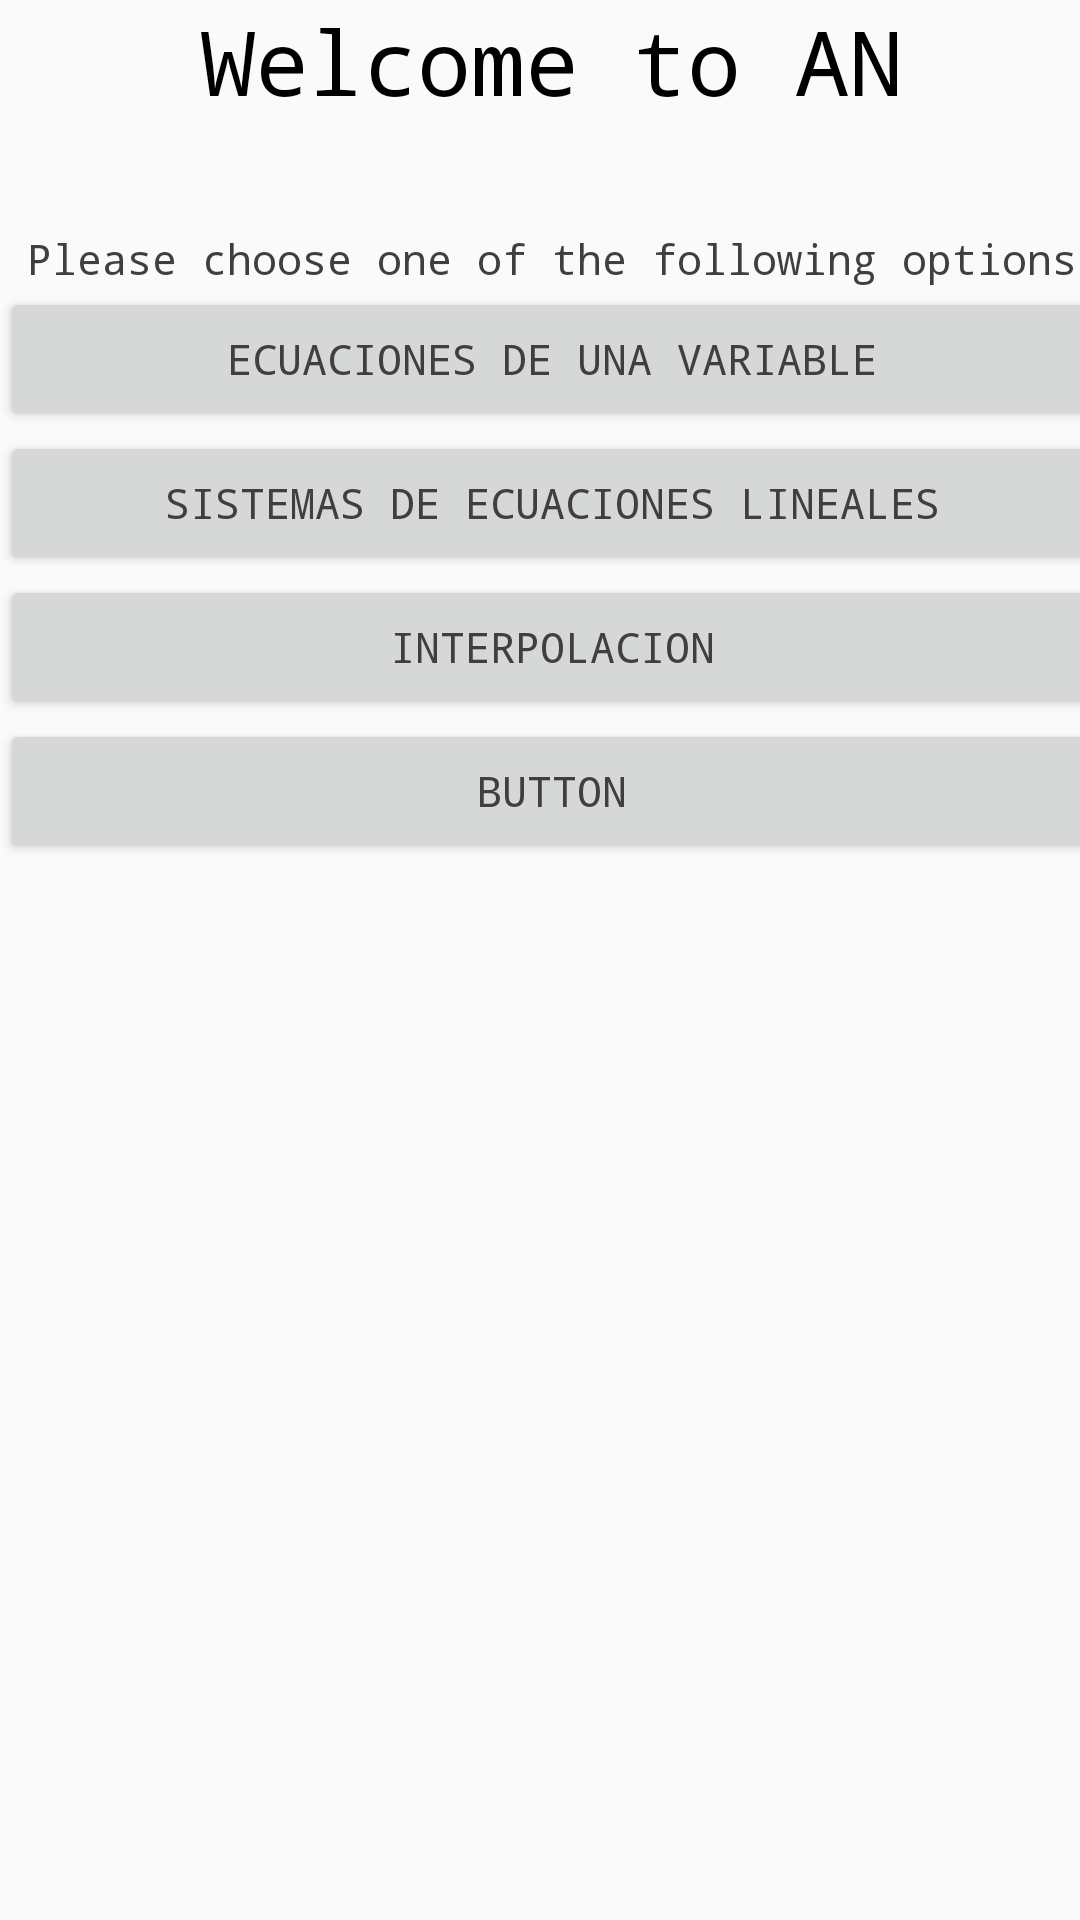

Produce the Android XML layout that renders to this screen, including the resource entries it uses.
<!-- AndroidManifest.xml: application theme AppTheme -->
<!-- res/layout/activity_landing.xml -->
<?xml version="1.0" encoding="utf-8"?>
<android.support.constraint.ConstraintLayout xmlns:android="http://schemas.android.com/apk/res/android"
    xmlns:app="http://schemas.android.com/apk/res-auto"
    xmlns:tools="http://schemas.android.com/tools"
    android:layout_width="match_parent"
    android:layout_height="match_parent"
    tools:context="co.edu.eafit.an.LandingActivity">

    <LinearLayout
        android:layout_width="368dp"
        android:layout_height="495dp"
        android:orientation="vertical"
        android:weightSum="1"
        tools:layout_editor_absoluteX="8dp"
        tools:layout_editor_absoluteY="7dp">

        <TextView
            android:id="@+id/textView4"
            android:layout_width="match_parent"
            android:layout_height="wrap_content"
            android:text="Welcome to AN"
            android:textAlignment="center"
            android:textColor="@android:color/black"
            android:textSize="30sp" />

        <Space
            android:layout_width="match_parent"
            android:layout_height="wrap_content"
            android:layout_weight="0.15" />

        <TextView
            android:id="@+id/textView5"
            android:layout_width="match_parent"
            android:layout_height="wrap_content"
            android:text="Please choose one of the following options"
            android:textAlignment="center" />

        <Button
            android:id="@+id/button"
            android:layout_width="match_parent"
            android:layout_height="wrap_content"
            android:text="Ecuaciones de una Variable" />

        <Button
            android:id="@+id/button2"
            android:layout_width="match_parent"
            android:layout_height="wrap_content"
            android:text="Sistemas de Ecuaciones Lineales" />

        <Button
            android:id="@+id/button3"
            android:layout_width="match_parent"
            android:layout_height="wrap_content"
            android:text="Interpolacion" />

        <Button
            android:id="@+id/button4"
            android:layout_width="match_parent"
            android:layout_height="wrap_content"
            android:text="Button" />
    </LinearLayout>
</android.support.constraint.ConstraintLayout>
<!-- resources referenced by this layout -->
<resources>
  <style name="AppTheme" parent="Theme.AppCompat.Light.DarkActionBar">
          
          <item name="colorPrimary">@color/colorPrimary</item>
          <item name="colorPrimaryDark">@color/colorPrimaryDark</item>
          <item name="colorAccent">@color/colorAccent</item>
          <item name="android:typeface">monospace</item>
          <item name="android:textColor">#3f3f3f</item>
          <item name="android:textSize">14dp</item>
      </style>
  <color name="colorPrimary">#505050</color>
  <color name="colorPrimaryDark">#454545</color>
  <color name="colorAccent">#c42a41</color>
</resources>
